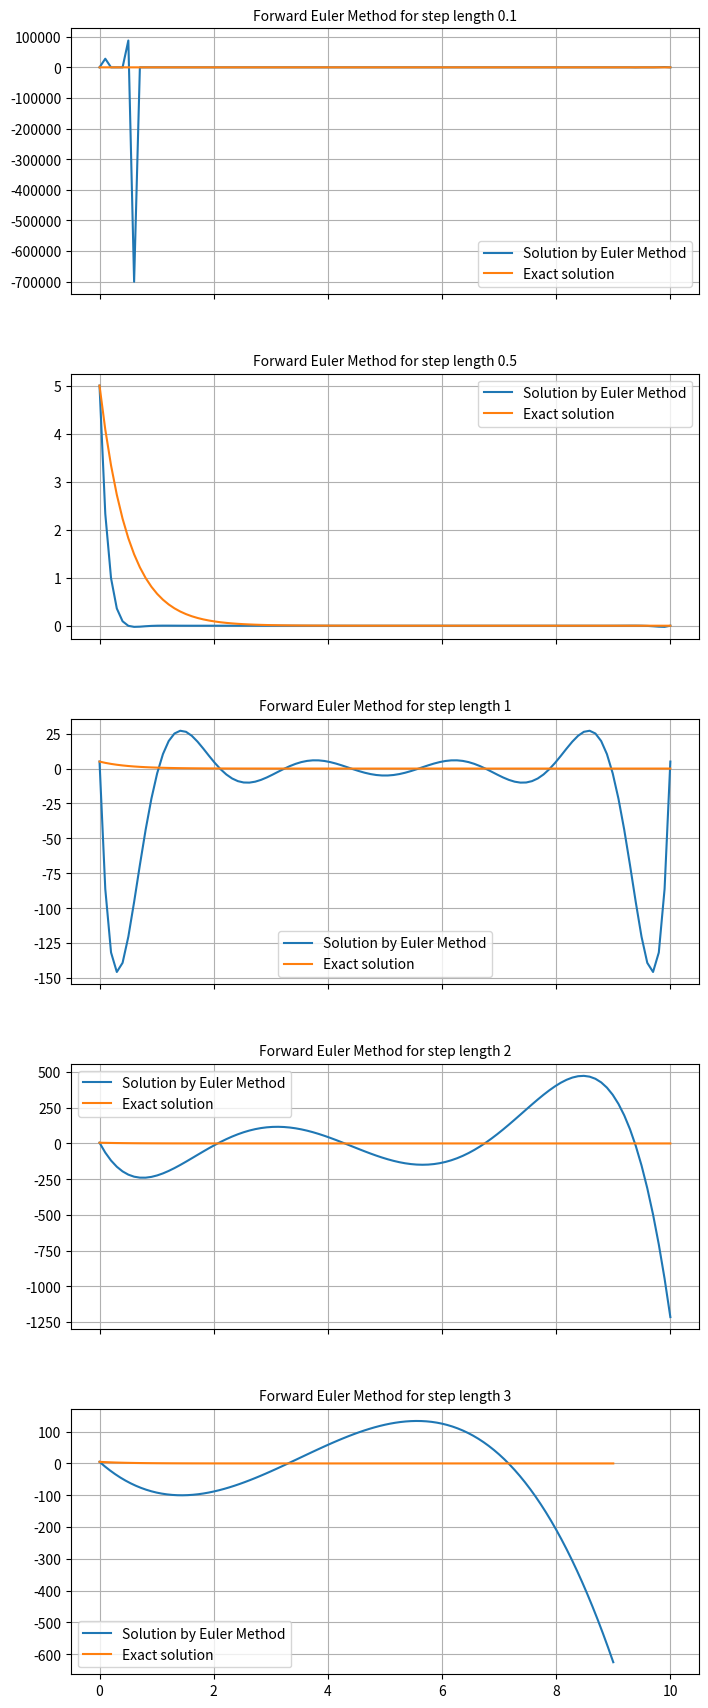

This figure's Python source:
import numpy as np
from matplotlib import pyplot as plt

#To Constructs a polynomial that passes through a given set of points, then evaluates the polynomial.
from  scipy.interpolate import barycentric_interpolate


# Method for calculating Euler forward method
def Euler_Forward_Method(h):
    #as our "Initial value condition" is - x(0)=5      
    t0=0 # intial value of t
    x0=5 # initial value of x
    sol_t=[]
    sol_x=[]
    f=lambda t,x: -2*x # for the ODE X'(t)=-2X(t)
   #Euler Formula
    while t0<=10:
        xn=x0+h*f(t0,x0) #calculating, x_n+1 = x_n + h*f(t_n,x_n)
        sol_t.append(t0)
        sol_x.append(x0)
        t0=t0+h #calculating t_n+1=t_n+h
        x0=xn
    return sol_t,sol_x


fig,ax=plt.subplots(5,figsize=(8,18),sharex=True)

f=lambda t: 5*np.exp(-2*t) #solution of the given ODE,x'(t)=-2x(t);x(0)=5
h=[0.1, 0.5, 1, 2, 3]
for i in range(len(h)):
 #using Euler forward method,calculating t values(t0,t1,t2,...) and corresponding x values (x0,x1,x2,...) from the given ODE,..
                                                       #x'(t)=-2x(t),with initial condition x(0)=5
        t = Euler_Forward_Method(h[i])[0]
        x = Euler_Forward_Method(h[i])[1]

        #exact_sol_x = [f(i) for i in t ] # exact values of x corresponding to t
        t_val = np.linspace(min(t), max(t),100)
        x_val = barycentric_interpolate(t, x, t_val) #By barycentric_interpolate , calculating x(t_val) using the data (tn,xn) 
        exact_sol_x = [f(i) for i in t_val ] # exact values of x corresponding to t
        ax[i].plot(t_val, x_val,label="Solution by Euler Method")
        ax[i].plot(t_val,exact_sol_x,label="Exact solution")
        ax[i].legend()
        ax[i].grid()
        ax[i].set_title("Forward Euler Method for step length "+str(h[i]),fontsize=10)


#tight_layout automatically adjusts subplot params so that the subplot(s) fits in to the figure area. 
fig.tight_layout(pad=4.0) #pad=4.0 means, there will be 4 units of gap between two plots to make visible the title

plt.show()